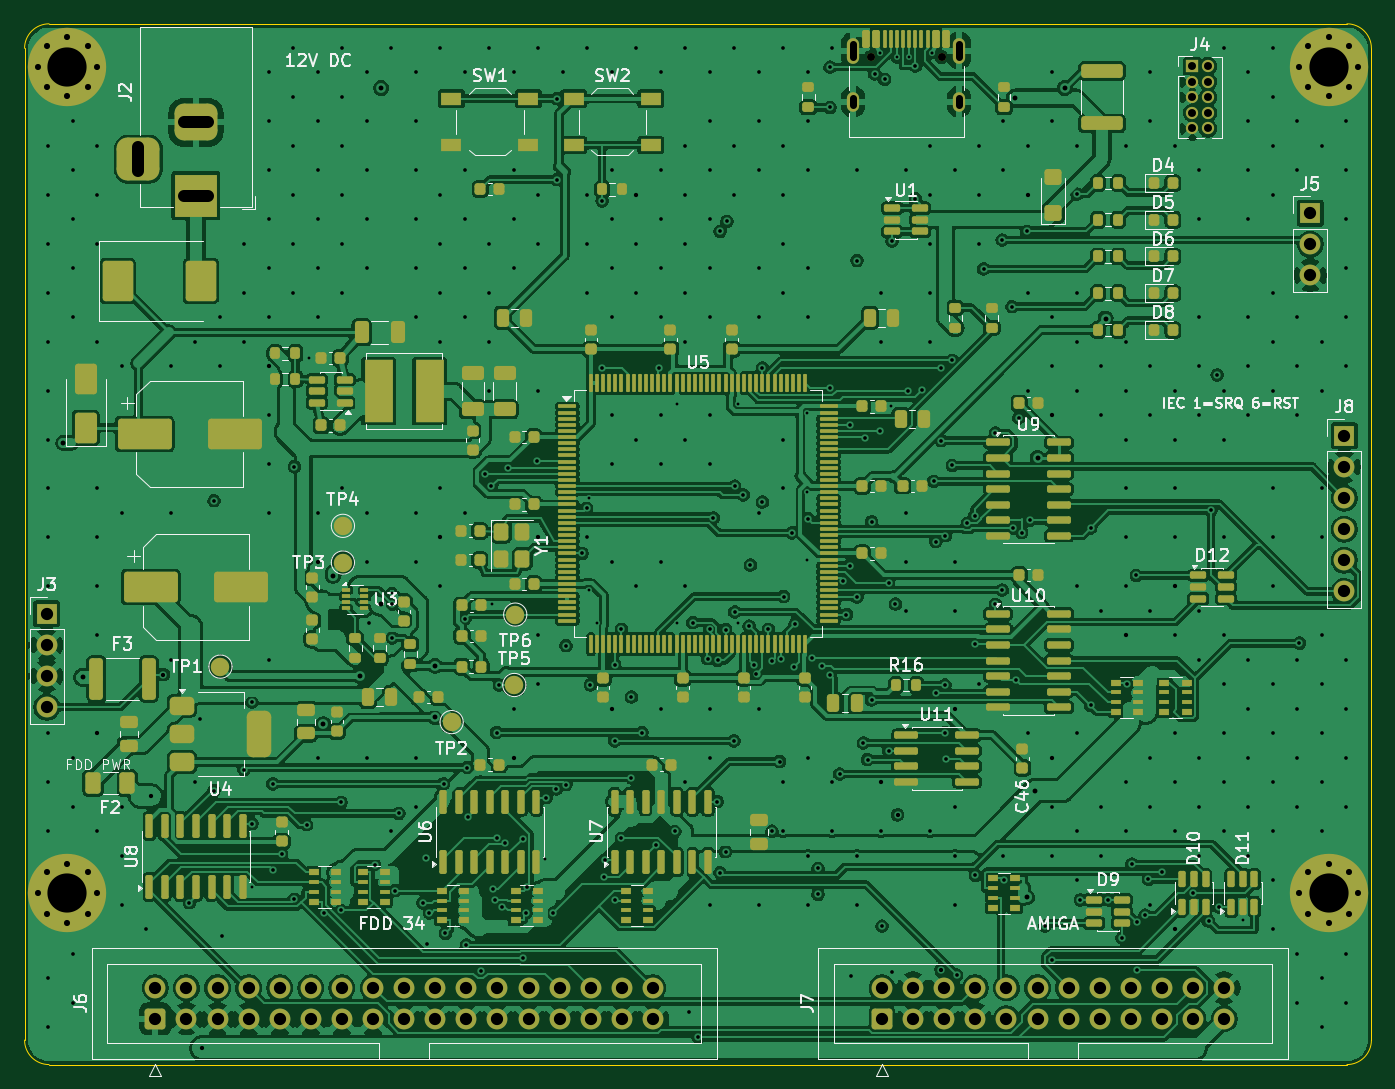
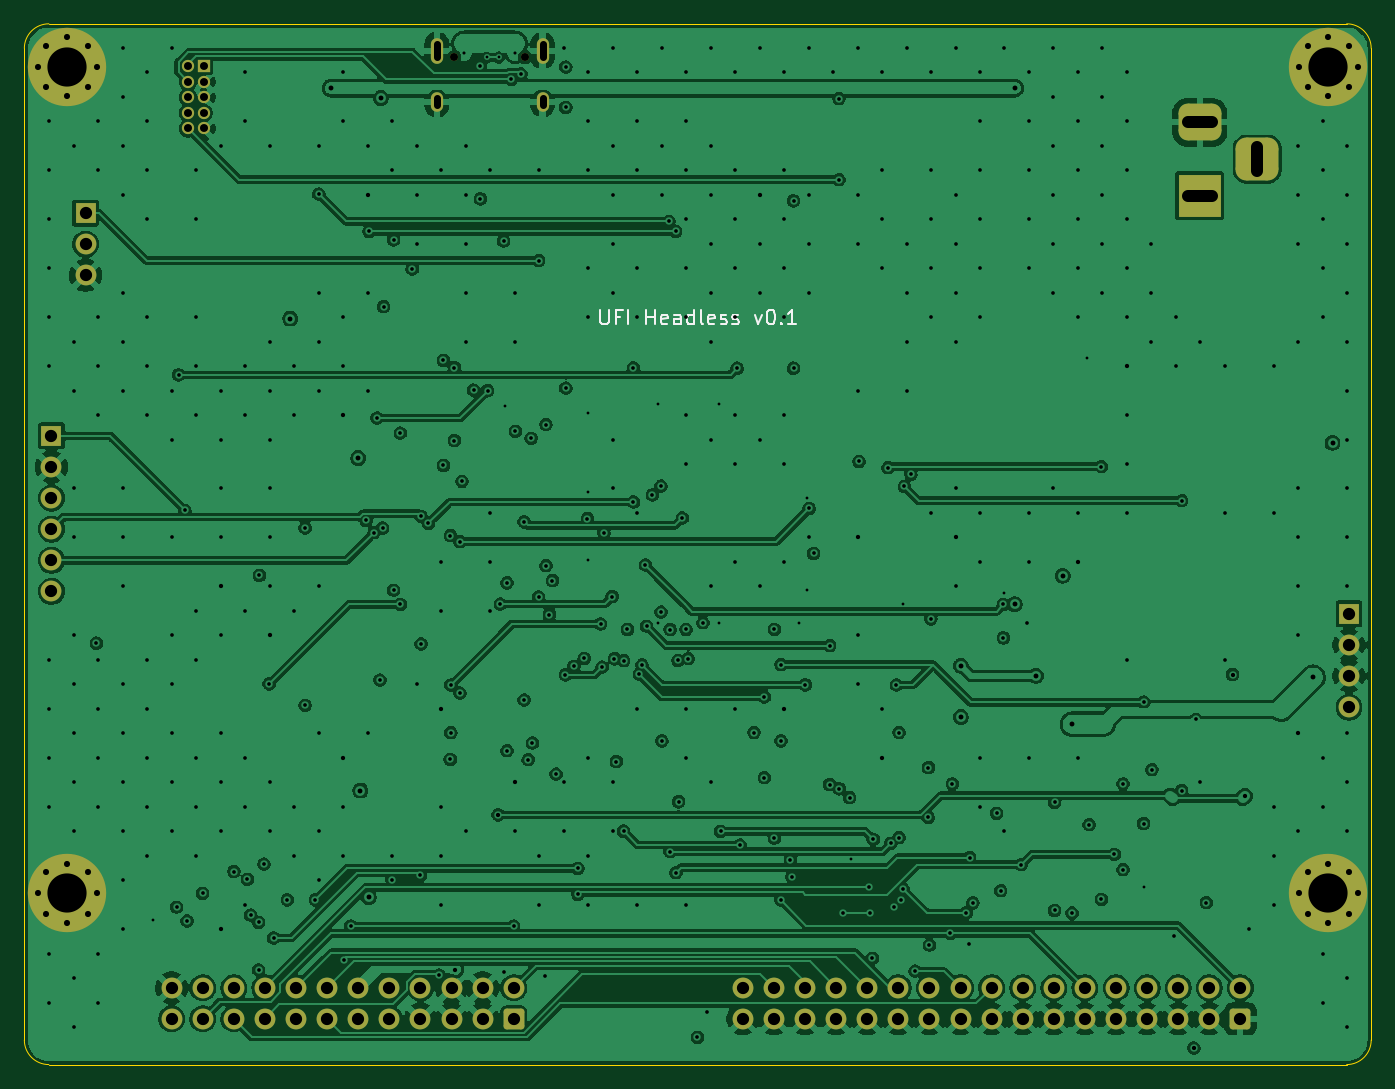
Circuit board: 11 layer files. Board 110.0 x 85.0 mm.
- bottom_copper: UFI_Headless-B_Cu.gbl (531741 bytes)
- bottom_mask: UFI_Headless-B_Mask.gbs (4914 bytes)
- paste: UFI_Headless-B_Paste.gbp (457 bytes)
- bottom_silk: UFI_Headless-B_Silkscreen.gbo (11236 bytes)
- outline: UFI_Headless-Edge_Cuts.gm1 (913 bytes)
- top_copper: UFI_Headless-F_Cu.gtl (934278 bytes)
- top_mask: UFI_Headless-F_Mask.gts (23430 bytes)
- paste: UFI_Headless-F_Paste.gtp (19229 bytes)
- top_silk: UFI_Headless-F_Silkscreen.gto (104851 bytes)
- drill: UFI_Headless-NPTH.drl (356 bytes)
- drill: UFI_Headless-PTH.drl (11667 bytes)

=== bottom_copper: UFI_Headless-B_Cu.gbl (531741 bytes, source omitted) ===
=== bottom_mask: UFI_Headless-B_Mask.gbs ===
%TF.GenerationSoftware,KiCad,Pcbnew,10.0.6*%
%TF.CreationDate,2026-10-06T06:14:39+02:00*%
%TF.ProjectId,UFI_Headless,5546495f-4865-4616-946c-6573732e6b69,rev?*%
%TF.SameCoordinates,Original*%
%TF.FileFunction,Soldermask,Bot*%
%TF.FilePolarity,Negative*%
%FSLAX46Y46*%
G04 Gerber Fmt 4.6, Leading zero omitted, Abs format (unit mm)*
G04 Created by KiCad (PCBNEW 10.0.6) date 2026-10-06 06:14:39*
%MOMM*%
%LPD*%
G01*
G04 APERTURE LIST*
G04 Aperture macros list*
%AMRoundRect*
0 Rectangle with rounded corners*
0 $1 Rounding radius*
0 $2 $3 $4 $5 $6 $7 $8 $9 X,Y pos of 4 corners*
0 Add a 4 corners polygon primitive as box body*
4,1,4,$2,$3,$4,$5,$6,$7,$8,$9,$2,$3,0*
0 Add four circle primitives for the rounded corners*
1,1,$1+$1,$2,$3*
1,1,$1+$1,$4,$5*
1,1,$1+$1,$6,$7*
1,1,$1+$1,$8,$9*
0 Add four rect primitives between the rounded corners*
20,1,$1+$1,$2,$3,$4,$5,0*
20,1,$1+$1,$4,$5,$6,$7,0*
20,1,$1+$1,$6,$7,$8,$9,0*
20,1,$1+$1,$8,$9,$2,$3,0*%
G04 Aperture macros list end*
%ADD10C,0.800000*%
%ADD11C,6.400000*%
%ADD12R,1.700000X1.700000*%
%ADD13C,1.700000*%
%ADD14RoundRect,0.250000X0.600000X-0.600000X0.600000X0.600000X-0.600000X0.600000X-0.600000X-0.600000X0*%
%ADD15R,3.500000X3.500000*%
%ADD16RoundRect,0.750000X-1.000000X0.750000X-1.000000X-0.750000X1.000000X-0.750000X1.000000X0.750000X0*%
%ADD17RoundRect,0.875000X-0.875000X0.875000X-0.875000X-0.875000X0.875000X-0.875000X0.875000X0.875000X0*%
%ADD18C,0.650000*%
%ADD19O,1.000000X2.100000*%
%ADD20O,1.000000X1.600000*%
%ADD21R,1.000000X1.000000*%
%ADD22C,1.000000*%
G04 APERTURE END LIST*
D10*
%TO.C,H3*%
X1100000Y-71000000D03*
X1802944Y-69302944D03*
X1802944Y-72697056D03*
X3500000Y-68600000D03*
D11*
X3500000Y-71000000D03*
D10*
X3500000Y-73400000D03*
X5197056Y-69302944D03*
X5197056Y-72697056D03*
X5900000Y-71000000D03*
%TD*%
D12*
%TO.C,J5*%
X105000000Y-15460000D03*
D13*
X105000000Y-18000000D03*
X105000000Y-20540000D03*
%TD*%
D10*
%TO.C,H2*%
X104100000Y-3500000D03*
X104802944Y-1802944D03*
X104802944Y-5197056D03*
X106500000Y-1100000D03*
D11*
X106500000Y-3500000D03*
D10*
X106500000Y-5900000D03*
X108197056Y-1802944D03*
X108197056Y-5197056D03*
X108900000Y-3500000D03*
%TD*%
D14*
%TO.C,J6*%
X10680000Y-81275000D03*
D13*
X10680000Y-78735000D03*
X13220000Y-81275000D03*
X13220000Y-78735000D03*
X15760000Y-81275000D03*
X15760000Y-78735000D03*
X18300000Y-81275000D03*
X18300000Y-78735000D03*
X20840000Y-81275000D03*
X20840000Y-78735000D03*
X23380000Y-81275000D03*
X23380000Y-78735000D03*
X25920000Y-81275000D03*
X25920000Y-78735000D03*
X28460000Y-81275000D03*
X28460000Y-78735000D03*
X31000000Y-81275000D03*
X31000000Y-78735000D03*
X33540000Y-81275000D03*
X33540000Y-78735000D03*
X36080000Y-81275000D03*
X36080000Y-78735000D03*
X38620000Y-81275000D03*
X38620000Y-78735000D03*
X41160000Y-81275000D03*
X41160000Y-78735000D03*
X43700000Y-81275000D03*
X43700000Y-78735000D03*
X46240000Y-81275000D03*
X46240000Y-78735000D03*
X48780000Y-81275000D03*
X48780000Y-78735000D03*
X51320000Y-81275000D03*
X51320000Y-78735000D03*
%TD*%
D15*
%TO.C,J2*%
X14000000Y-14045000D03*
D16*
X14000000Y-8045000D03*
D17*
X9300000Y-11045000D03*
%TD*%
D10*
%TO.C,H1*%
X1100000Y-3500000D03*
X1802944Y-1802944D03*
X1802944Y-5197056D03*
X3500000Y-1100000D03*
D11*
X3500000Y-3500000D03*
D10*
X3500000Y-5900000D03*
X5197056Y-1802944D03*
X5197056Y-5197056D03*
X5900000Y-3500000D03*
%TD*%
D18*
%TO.C,J1*%
X69110000Y-2715000D03*
X74890000Y-2715000D03*
D19*
X67680000Y-2185000D03*
D20*
X67680000Y-6365000D03*
D19*
X76320000Y-2185000D03*
D20*
X76320000Y-6365000D03*
%TD*%
D14*
%TO.C,J7*%
X70030000Y-81275000D03*
D13*
X70030000Y-78735000D03*
X72570000Y-81275000D03*
X72570000Y-78735000D03*
X75110000Y-81275000D03*
X75110000Y-78735000D03*
X77650000Y-81275000D03*
X77650000Y-78735000D03*
X80190000Y-81275000D03*
X80190000Y-78735000D03*
X82730000Y-81275000D03*
X82730000Y-78735000D03*
X85270000Y-81275000D03*
X85270000Y-78735000D03*
X87810000Y-81275000D03*
X87810000Y-78735000D03*
X90350000Y-81275000D03*
X90350000Y-78735000D03*
X92890000Y-81275000D03*
X92890000Y-78735000D03*
X95430000Y-81275000D03*
X95430000Y-78735000D03*
X97970000Y-81275000D03*
X97970000Y-78735000D03*
%TD*%
D12*
%TO.C,J3*%
X1815000Y-48190000D03*
D13*
X1815000Y-50730000D03*
X1815000Y-53270000D03*
X1815000Y-55810000D03*
%TD*%
D21*
%TO.C,J4*%
X95365000Y-3460000D03*
D22*
X96635000Y-3460000D03*
X95365000Y-4730000D03*
X96635000Y-4730000D03*
X95365000Y-6000000D03*
X96635000Y-6000000D03*
X95365000Y-7270000D03*
X96635000Y-7270000D03*
X95365000Y-8540000D03*
X96635000Y-8540000D03*
%TD*%
D10*
%TO.C,H4*%
X104100000Y-71000000D03*
X104802944Y-69302944D03*
X104802944Y-72697056D03*
X106500000Y-68600000D03*
D11*
X106500000Y-71000000D03*
D10*
X106500000Y-73400000D03*
X108197056Y-69302944D03*
X108197056Y-72697056D03*
X108900000Y-71000000D03*
%TD*%
D12*
%TO.C,J8*%
X107785000Y-33650000D03*
D13*
X107785000Y-36190000D03*
X107785000Y-38730000D03*
X107785000Y-41270000D03*
X107785000Y-43810000D03*
X107785000Y-46350000D03*
%TD*%
M02*

=== paste: UFI_Headless-B_Paste.gbp ===
%TF.GenerationSoftware,KiCad,Pcbnew,10.0.6*%
%TF.CreationDate,2026-10-06T06:14:39+02:00*%
%TF.ProjectId,UFI_Headless,5546495f-4865-4616-946c-6573732e6b69,rev?*%
%TF.SameCoordinates,Original*%
%TF.FileFunction,Paste,Bot*%
%TF.FilePolarity,Positive*%
%FSLAX46Y46*%
G04 Gerber Fmt 4.6, Leading zero omitted, Abs format (unit mm)*
G04 Created by KiCad (PCBNEW 10.0.6) date 2026-10-06 06:14:39*
%MOMM*%
%LPD*%
G01*
G04 APERTURE LIST*
G04 APERTURE END LIST*
M02*

=== bottom_silk: UFI_Headless-B_Silkscreen.gbo (11236 bytes, source omitted) ===
=== outline: UFI_Headless-Edge_Cuts.gm1 ===
%TF.GenerationSoftware,KiCad,Pcbnew,10.0.6*%
%TF.CreationDate,2026-10-06T06:14:39+02:00*%
%TF.ProjectId,UFI_Headless,5546495f-4865-4616-946c-6573732e6b69,rev?*%
%TF.SameCoordinates,Original*%
%TF.FileFunction,Profile,NP*%
%FSLAX46Y46*%
G04 Gerber Fmt 4.6, Leading zero omitted, Abs format (unit mm)*
G04 Created by KiCad (PCBNEW 10.0.6) date 2026-10-06 06:14:39*
%MOMM*%
%LPD*%
G01*
G04 APERTURE LIST*
%TA.AperFunction,Profile*%
%ADD10C,0.100000*%
%TD*%
G04 APERTURE END LIST*
D10*
X0Y-2000000D02*
G75*
G02*
X2000000Y0I1999999J1D01*
G01*
X0Y-83000000D02*
X0Y-2000000D01*
X2000000Y0D02*
X108000000Y0D01*
X2000000Y-85000000D02*
G75*
G02*
X0Y-83000000I0J2000000D01*
G01*
X108000000Y0D02*
G75*
G02*
X110000000Y-2000000I0J-2000000D01*
G01*
X108000000Y-85000000D02*
X2000000Y-85000000D01*
X110000000Y-2000000D02*
X110000000Y-83000000D01*
X110000000Y-83000000D02*
G75*
G02*
X108000000Y-85000000I-2000000J0D01*
G01*
M02*

=== top_copper: UFI_Headless-F_Cu.gtl (934278 bytes, source omitted) ===
=== top_mask: UFI_Headless-F_Mask.gts (23430 bytes, source omitted) ===
=== paste: UFI_Headless-F_Paste.gtp (19229 bytes, source omitted) ===
=== top_silk: UFI_Headless-F_Silkscreen.gto (104851 bytes, source omitted) ===
=== drill: UFI_Headless-NPTH.drl ===
M48
; DRILL file KiCad 10.0.6 date 2026-10-06T06:14:39
; FORMAT={-:-/ absolute / metric / decimal}
; #@! TF.CreationDate,2026-10-06T06:14:39+02:00
; #@! TF.GenerationSoftware,Kicad,Pcbnew,10.0.6
; #@! TF.FileFunction,NonPlated,1,4,NPTH
FMAT,2
METRIC
; #@! TA.AperFunction,NonPlated,NPTH,ComponentDrill
T1C0.650
%
G90
G05
T1
X69.11Y-2.715
X74.89Y-2.715
M30

=== drill: UFI_Headless-PTH.drl (11667 bytes, source omitted) ===
